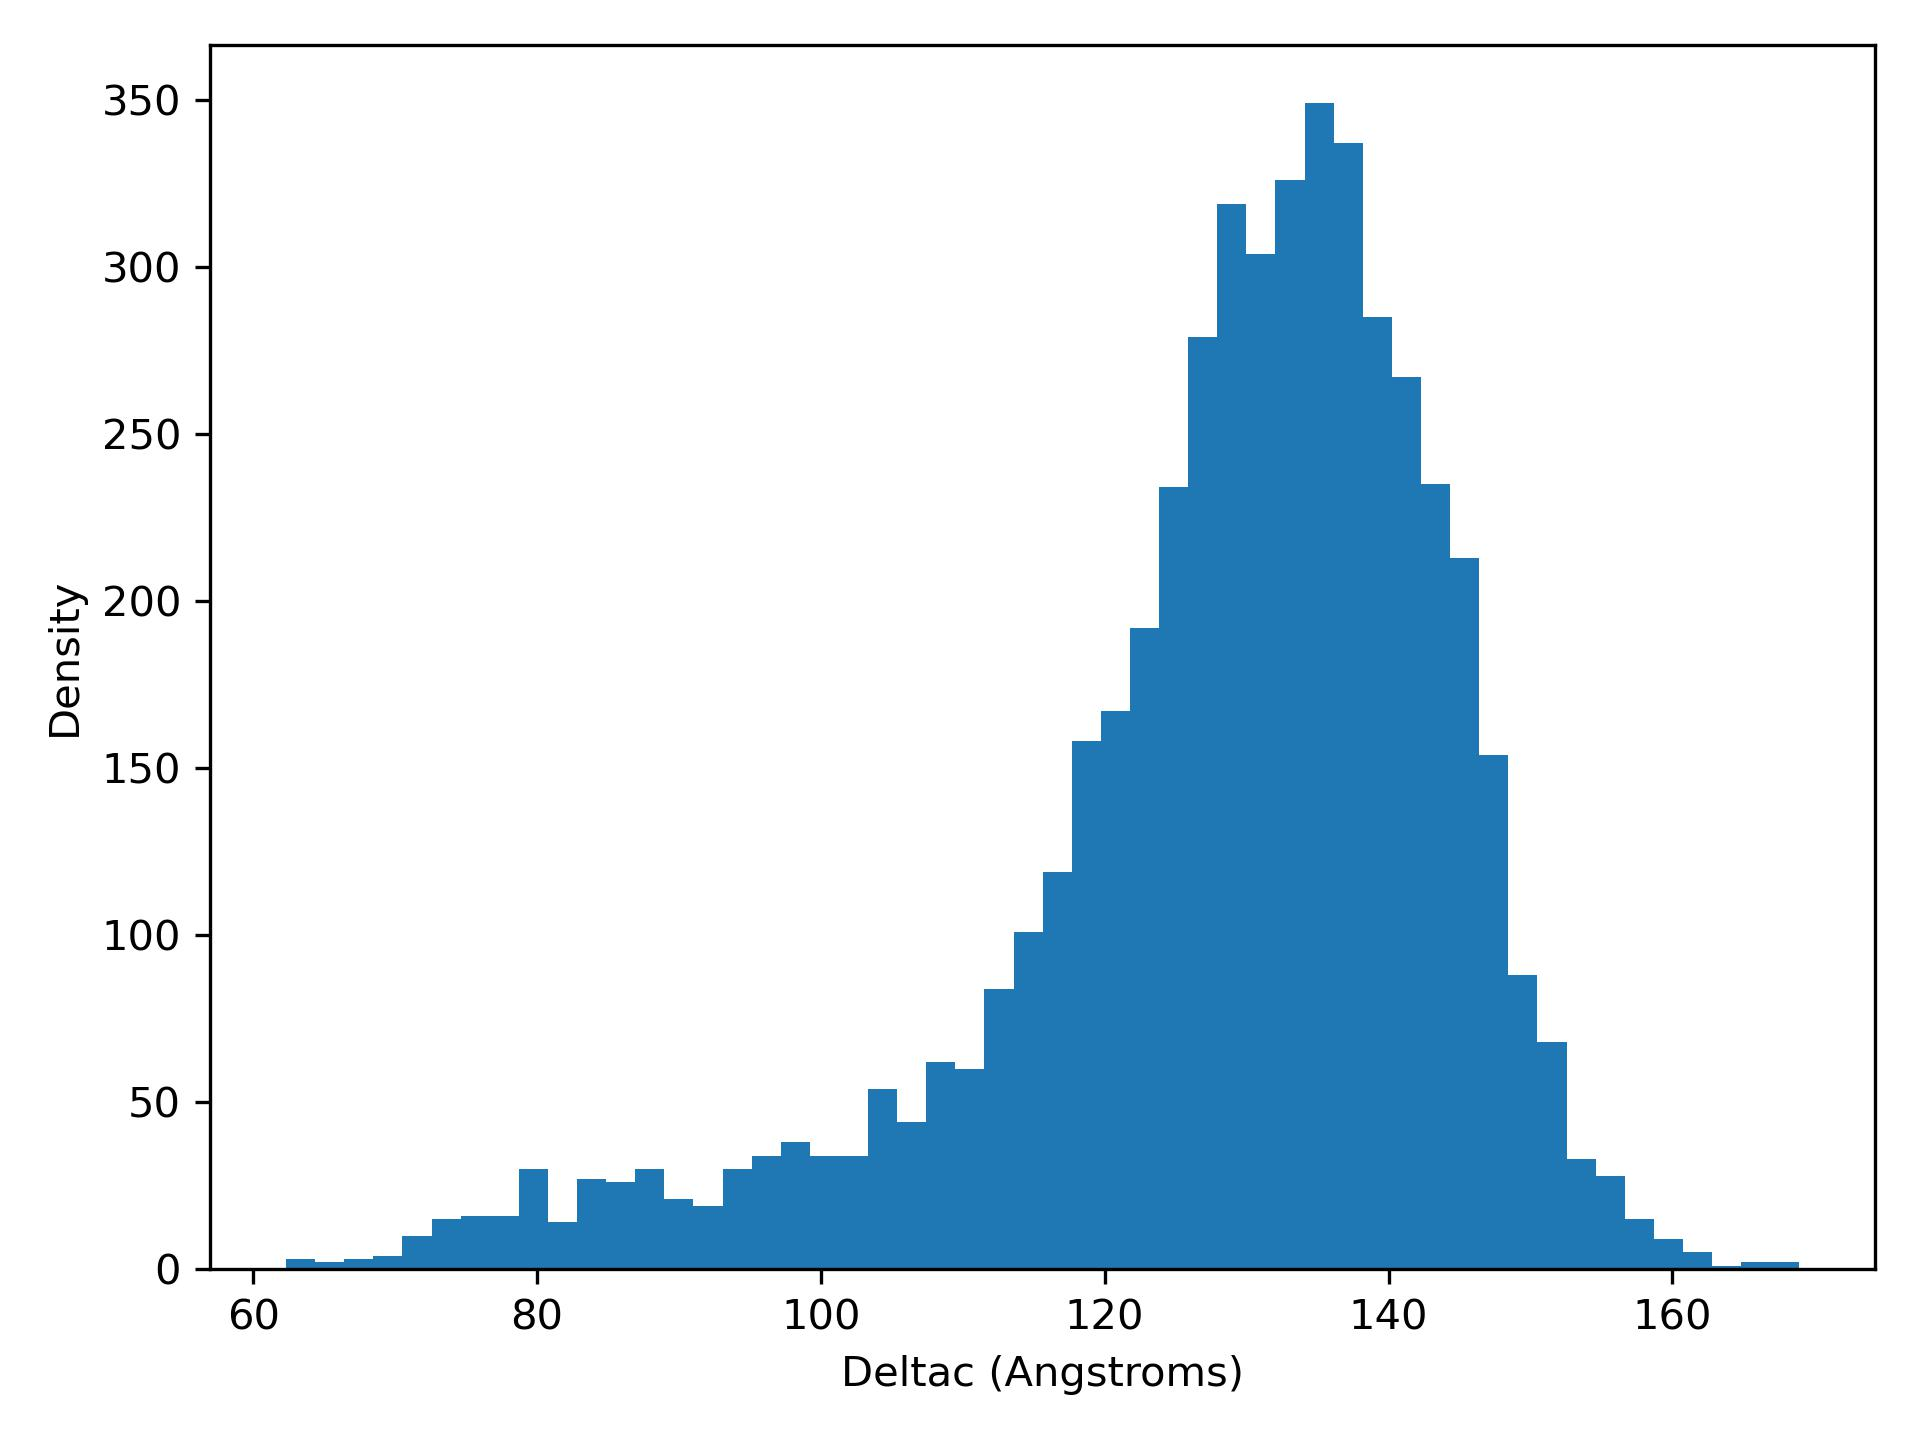

Values plotted in this chart, from the file beside it:
deltaC, density
62.31, 3.0
64.36, 2.0
66.41, 3.0
68.46, 4.0
70.51, 10.0
72.56, 15.0
74.61, 16.0
76.67, 16.0
78.72, 30.0
80.77, 14.0
82.82, 27.0
84.87, 26.0
86.92, 30.0
88.97, 21.0
91.02, 19.0
93.07, 30.0
95.12, 34.0
97.17, 38.0
99.22, 34.0
101.3, 34.0
103.3, 54.0
105.4, 44.0
107.4, 62.0
109.5, 60.0
111.5, 84.0
113.6, 101.0
115.6, 119.0
117.7, 158.0
119.7, 167.0
121.8, 192.0
123.8, 234.0
125.9, 279.0
127.9, 319.0
130, 304.0
132, 326.0
134.1, 349.0
136.1, 337.0
138.2, 285.0
140.2, 267.0
142.3, 235.0
144.3, 213.0
146.4, 154.0
148.4, 88.0
150.5, 68.0
152.5, 33.0
154.6, 28.0
156.6, 15.0
158.7, 9.0
160.7, 5.0
162.8, 1.0
164.8, 2.0
166.9, 2.0
